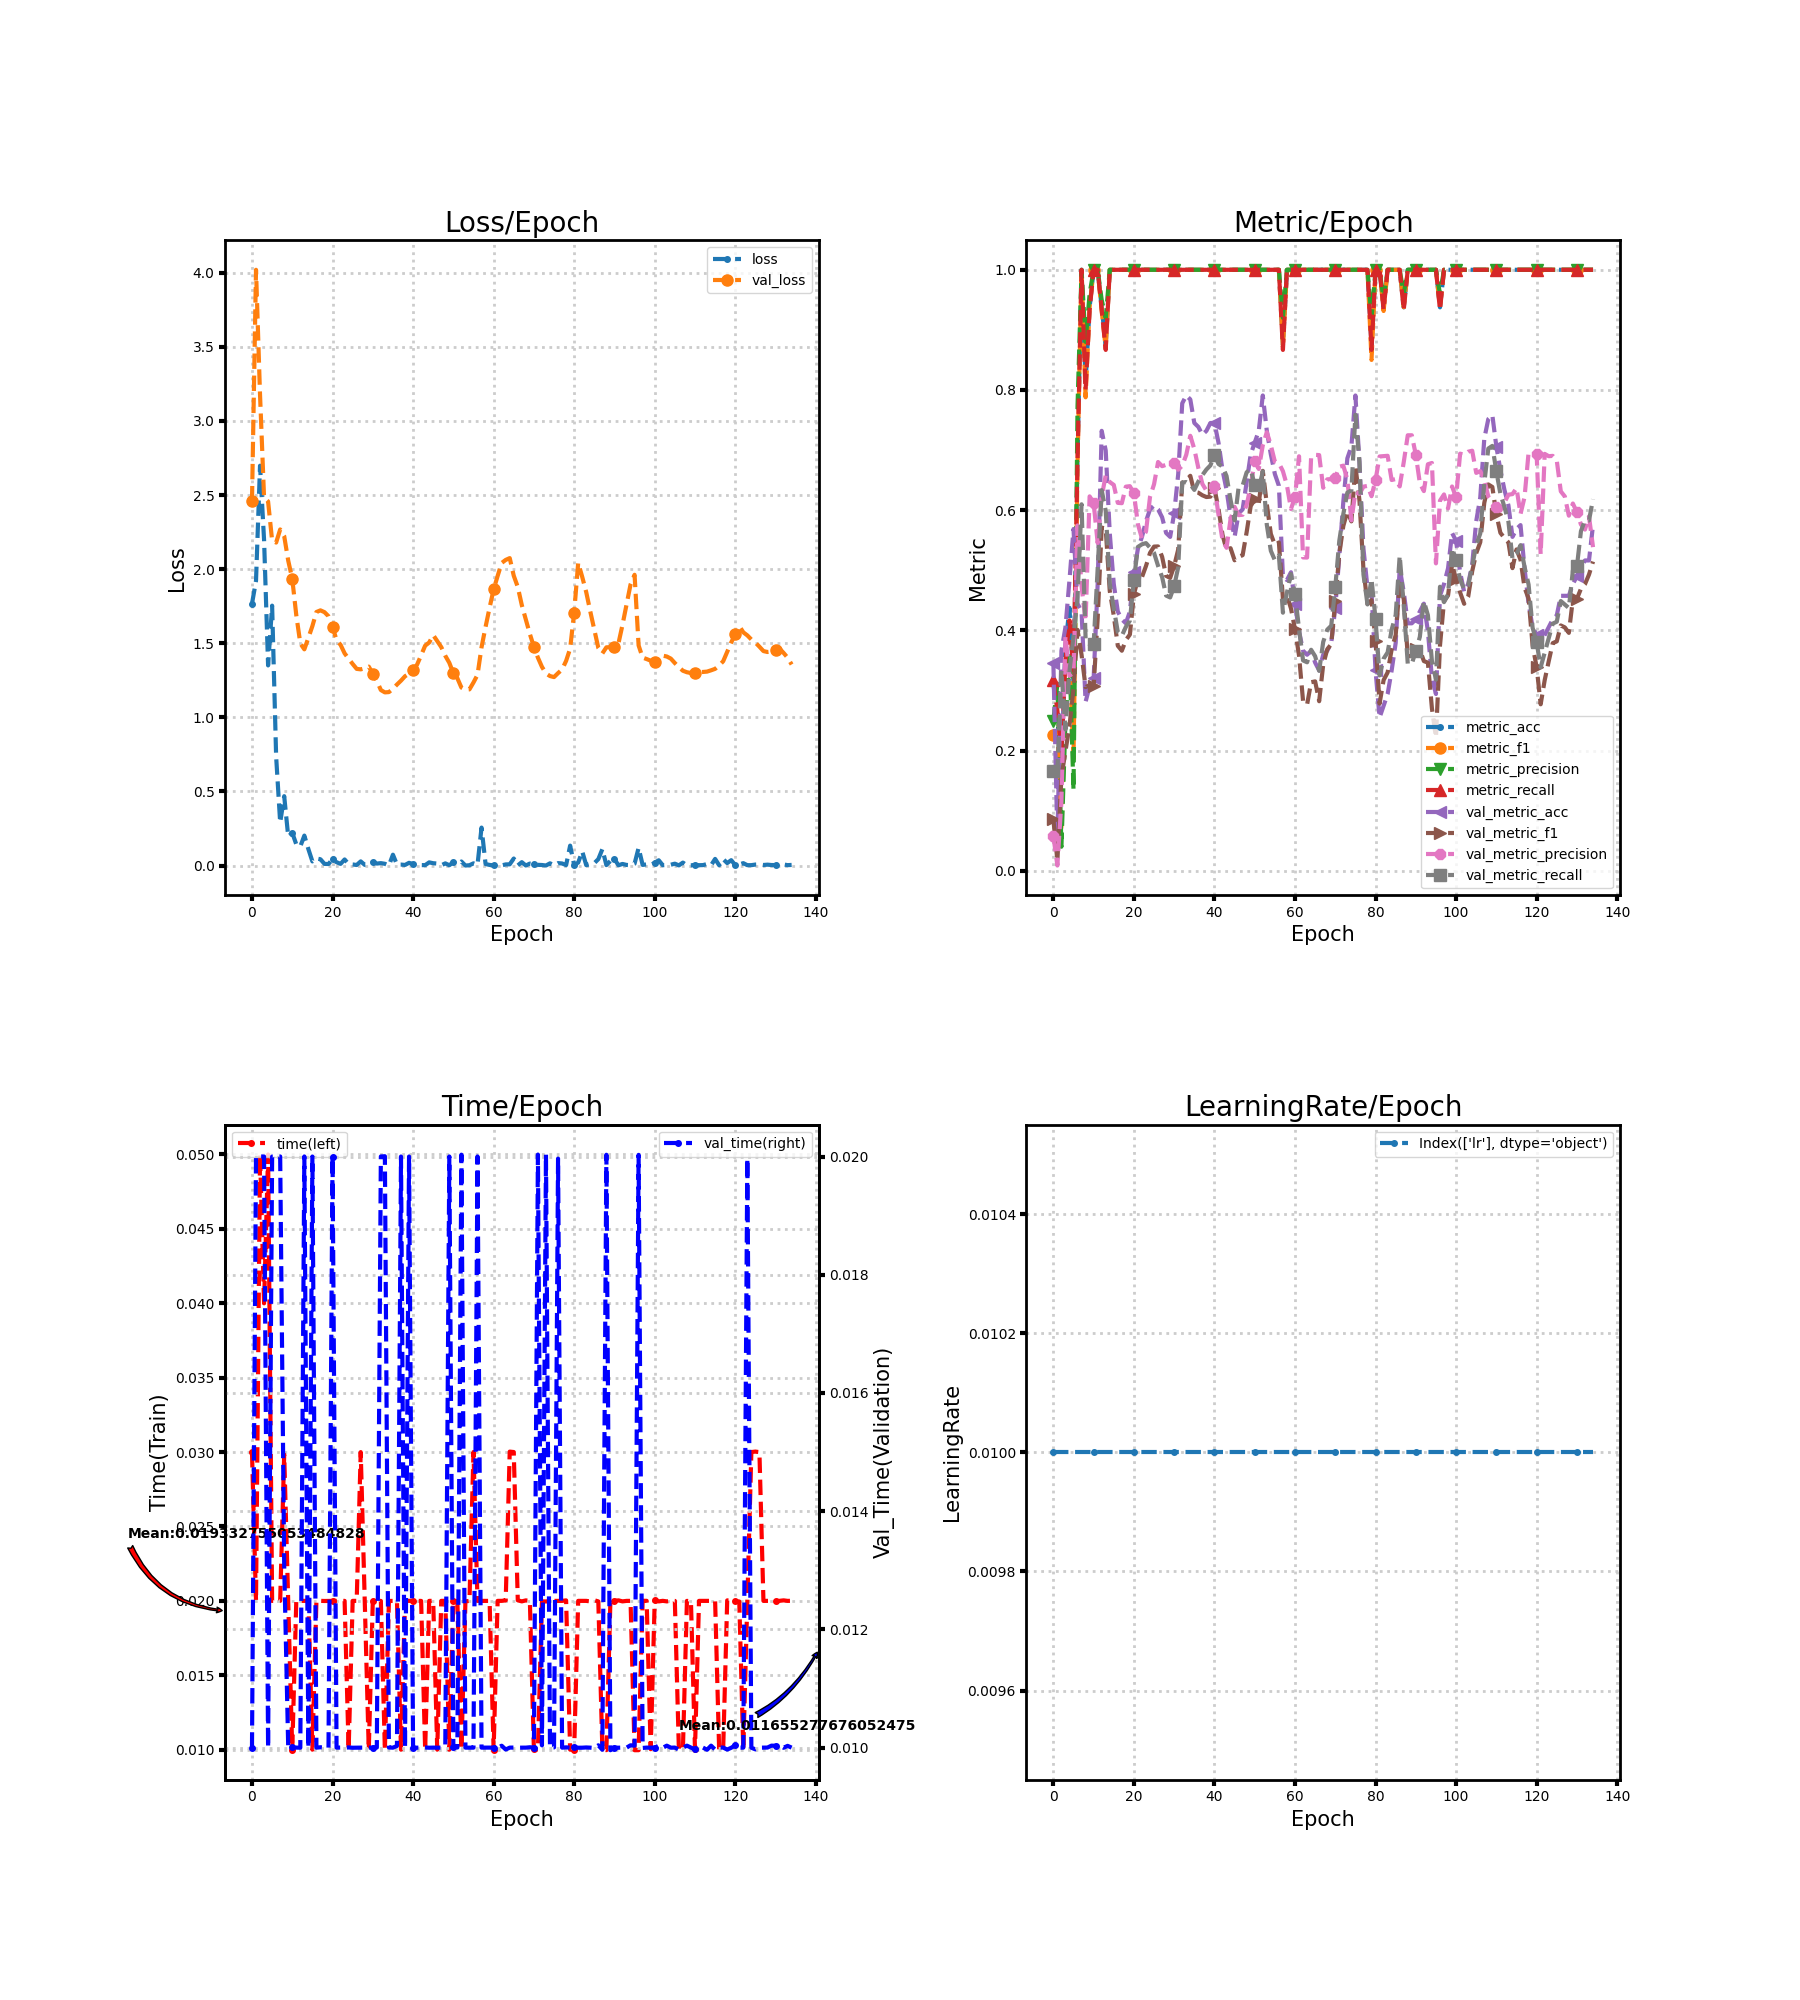

The file beside this chart, header and first rows:
loss, metric_acc, metric_f1, metric_precision, metric_recall, time, lr, val_loss, val_metric_acc, val_metric_f1, val_metric_precision, val_metric_recall, val_time
1.766, 0.3125, 0.2267, 0.25, 0.3167, 0.03, 0.01, 2.457, 0.3464, 0.08576, 0.05773, 0.1667, 0.01
1.922, 0.25, 0.2333, 0.3111, 0.2667, 0.02, 0.01, 4.02, 0.05229, 0.01656, 0.008715, 0.1667, 0.02
2.698, 0.1875, 0.06667, 0.04, 0.2, 0.05, 0.01, 3.175, 0.366, 0.1563, 0.1154, 0.3333, 0.02
2.198, 0.375, 0.2833, 0.2483, 0.35, 0.04, 0.01, 2.484, 0.4052, 0.1991, 0.3909, 0.2352, 0.02
1.351, 0.4375, 0.36, 0.3571, 0.4167, 0.05, 0.01, 2.457, 0.4837, 0.2412, 0.3243, 0.3322, 0.009999
1.754, 0.3125, 0.1857, 0.1345, 0.3333, 0.02, 0.01, 2.193, 0.5686, 0.3028, 0.33, 0.3899, 0.02
0.7341, 0.6875, 0.6767, 0.7733, 0.6833, 0.02, 0.01, 2.18, 0.4444, 0.4008, 0.5746, 0.4553, 0.02
0.2902, 1.0, 1.0, 1.0, 1.0, 0.02, 0.01, 2.268, 0.4314, 0.3594, 0.4735, 0.6098, 0.02
0.4684, 0.8125, 0.7878, 0.88, 0.8, 0.02983, 0.01, 2.223, 0.281, 0.3056, 0.4159, 0.3866, 0.01307
0.1957, 0.9375, 0.9378, 0.96, 0.9333, 0.02, 0.01, 2.057, 0.3072, 0.309, 0.623, 0.3767, 0.01
0.2214, 1.0, 1.0, 1.0, 1.0, 0.009999, 0.01, 1.935, 0.3203, 0.3071, 0.6123, 0.3775, 0.01
0.1433, 1.0, 1.0, 1.0, 1.0, 0.02, 0.01, 1.69, 0.4771, 0.4194, 0.5454, 0.5025, 0.01
0.1288, 0.9375, 0.9314, 0.95, 0.9333, 0.02, 0.01, 1.499, 0.732, 0.5711, 0.6227, 0.6333, 0.009999
0.2025, 0.875, 0.87, 0.92, 0.8667, 0.02, 0.01, 1.459, 0.6993, 0.5692, 0.658, 0.5989, 0.02
0.1115, 1.0, 1.0, 1.0, 1.0, 0.02, 0.01, 1.537, 0.5621, 0.4657, 0.6468, 0.4781, 0.009998
0.02819, 1.0, 1.0, 1.0, 1.0, 0.01, 0.01, 1.616, 0.4771, 0.4246, 0.642, 0.4369, 0.02
0.0483, 1.0, 1.0, 1.0, 1.0, 0.02, 0.01, 1.711, 0.4314, 0.3744, 0.6122, 0.3972, 0.01
0.04286, 1.0, 1.0, 1.0, 1.0, 0.02, 0.01, 1.722, 0.4183, 0.3662, 0.6116, 0.3909, 0.01001
0.0115, 1.0, 1.0, 1.0, 1.0, 0.01999, 0.01, 1.71, 0.4118, 0.3839, 0.6391, 0.4058, 0.01
0.01067, 1.0, 1.0, 1.0, 1.0, 0.02, 0.01, 1.682, 0.4314, 0.393, 0.64, 0.4162, 0.01
0.04327, 1.0, 1.0, 1.0, 1.0, 0.02, 0.01, 1.612, 0.4967, 0.4601, 0.6278, 0.484, 0.02
0.02279, 1.0, 1.0, 1.0, 1.0, 0.02, 0.01, 1.521, 0.5359, 0.4852, 0.5764, 0.5389, 0.01
0.01151, 1.0, 1.0, 1.0, 1.0, 0.02, 0.01, 1.489, 0.5556, 0.4886, 0.553, 0.5432, 0.01
0.04146, 1.0, 1.0, 1.0, 1.0, 0.02, 0.01, 1.432, 0.5817, 0.5071, 0.5644, 0.5452, 0.01
0.01008, 1.0, 1.0, 1.0, 1.0, 0.01, 0.01, 1.396, 0.6013, 0.5288, 0.6222, 0.5376, 0.01
0.007588, 1.0, 1.0, 1.0, 1.0, 0.02, 0.01, 1.36, 0.6078, 0.5394, 0.6431, 0.5288, 0.009998
0.004061, 1.0, 1.0, 1.0, 1.0, 0.02, 0.01, 1.327, 0.6013, 0.5397, 0.6802, 0.5074, 0.01
0.02842, 1.0, 1.0, 1.0, 1.0, 0.03, 0.01, 1.324, 0.5882, 0.5225, 0.6732, 0.4888, 0.01
0.005018, 1.0, 1.0, 1.0, 1.0, 0.02, 0.01, 1.331, 0.5621, 0.4907, 0.6755, 0.4579, 0.01
0.006635, 1.0, 1.0, 1.0, 1.0, 0.009998, 0.01, 1.342, 0.5556, 0.4873, 0.6749, 0.4548, 0.009999
0.02356, 1.0, 1.0, 1.0, 1.0, 0.02, 0.01, 1.296, 0.5948, 0.5072, 0.6788, 0.4736, 0.01
0.01372, 1.0, 1.0, 1.0, 1.0, 0.02, 0.01, 1.247, 0.6601, 0.5345, 0.6673, 0.5051, 0.01
0.01656, 1.0, 1.0, 1.0, 1.0, 0.02, 0.01, 1.184, 0.7778, 0.6457, 0.674, 0.646, 0.02
0.01217, 1.0, 1.0, 1.0, 1.0, 0.009995, 0.01, 1.169, 0.7908, 0.6497, 0.6922, 0.6468, 0.02
0.0006118, 1.0, 1.0, 1.0, 1.0, 0.01999, 0.01, 1.171, 0.7843, 0.6572, 0.7238, 0.643, 0.01
0.07356, 1.0, 1.0, 1.0, 1.0, 0.02, 0.01, 1.193, 0.7451, 0.6306, 0.7019, 0.6338, 0.009999
0.006807, 1.0, 1.0, 1.0, 1.0, 0.02, 0.01, 1.222, 0.7386, 0.6291, 0.6702, 0.6476, 0.01003
0.006861, 1.0, 1.0, 1.0, 1.0, 0.009999, 0.01, 1.248, 0.7255, 0.6248, 0.6436, 0.6584, 0.02
0.004299, 1.0, 1.0, 1.0, 1.0, 0.02, 0.01, 1.278, 0.732, 0.6219, 0.6326, 0.6676, 0.01
0.01873, 1.0, 1.0, 1.0, 1.0, 0.02, 0.01, 1.295, 0.7451, 0.6225, 0.6281, 0.6746, 0.02
0.009826, 1.0, 1.0, 1.0, 1.0, 0.02, 0.01, 1.319, 0.7451, 0.6361, 0.6395, 0.6926, 0.01
0.002586, 1.0, 1.0, 1.0, 1.0, 0.02, 0.01, 1.356, 0.7124, 0.6022, 0.5928, 0.6769, 0.009999
0.003518, 1.0, 1.0, 1.0, 1.0, 0.02, 0.01, 1.419, 0.6667, 0.5591, 0.5502, 0.6726, 0.01
0.002955, 1.0, 1.0, 1.0, 1.0, 0.01, 0.01, 1.484, 0.634, 0.5339, 0.5374, 0.6568, 0.01
0.02177, 1.0, 1.0, 1.0, 1.0, 0.02, 0.01, 1.505, 0.5882, 0.5367, 0.5854, 0.6171, 0.009999
0.01602, 1.0, 1.0, 1.0, 1.0, 0.02, 0.01, 1.555, 0.5556, 0.5166, 0.6056, 0.5831, 0.01
0.01376, 1.0, 1.0, 1.0, 1.0, 0.01, 0.01, 1.514, 0.5948, 0.5221, 0.5917, 0.638, 0.01
0.00228, 1.0, 1.0, 1.0, 1.0, 0.02, 0.01, 1.474, 0.6013, 0.5252, 0.5924, 0.6411, 0.009999
0.015, 1.0, 1.0, 1.0, 1.0, 0.02, 0.01, 1.416, 0.6471, 0.5638, 0.6087, 0.6631, 0.01003
0.00232, 1.0, 1.0, 1.0, 1.0, 0.009998, 0.01, 1.368, 0.6928, 0.6069, 0.6404, 0.6678, 0.02
0.02317, 1.0, 1.0, 1.0, 1.0, 0.02, 0.01, 1.298, 0.7124, 0.6181, 0.6812, 0.6418, 0.01002
0.006228, 1.0, 1.0, 1.0, 1.0, 0.01998, 0.01, 1.264, 0.732, 0.6112, 0.6686, 0.6342, 0.01
0.02762, 1.0, 1.0, 1.0, 1.0, 0.01, 0.01, 1.201, 0.7908, 0.6654, 0.7079, 0.6645, 0.02003
0.0004243, 1.0, 1.0, 1.0, 1.0, 0.01997, 0.01, 1.187, 0.732, 0.6101, 0.7297, 0.5757, 0.01
0.002494, 1.0, 1.0, 1.0, 1.0, 0.02, 0.01, 1.189, 0.6928, 0.5605, 0.708, 0.5324, 0.01
0.01514, 1.0, 1.0, 1.0, 1.0, 0.03, 0.01, 1.236, 0.6601, 0.5422, 0.6808, 0.5167, 0.01
0.0058, 1.0, 1.0, 1.0, 1.0, 0.02, 0.01, 1.287, 0.6405, 0.5463, 0.6783, 0.5249, 0.02
0.2565, 0.875, 0.87, 0.92, 0.8667, 0.02, 0.01, 1.473, 0.4902, 0.4528, 0.6649, 0.4294, 0.01
0.01057, 1.0, 1.0, 1.0, 1.0, 0.02, 0.01, 1.61, 0.4837, 0.458, 0.6413, 0.463, 0.01
0.004398, 1.0, 1.0, 1.0, 1.0, 0.02, 0.01, 1.74, 0.4967, 0.4365, 0.6019, 0.4937, 0.01
... 75 more rows
